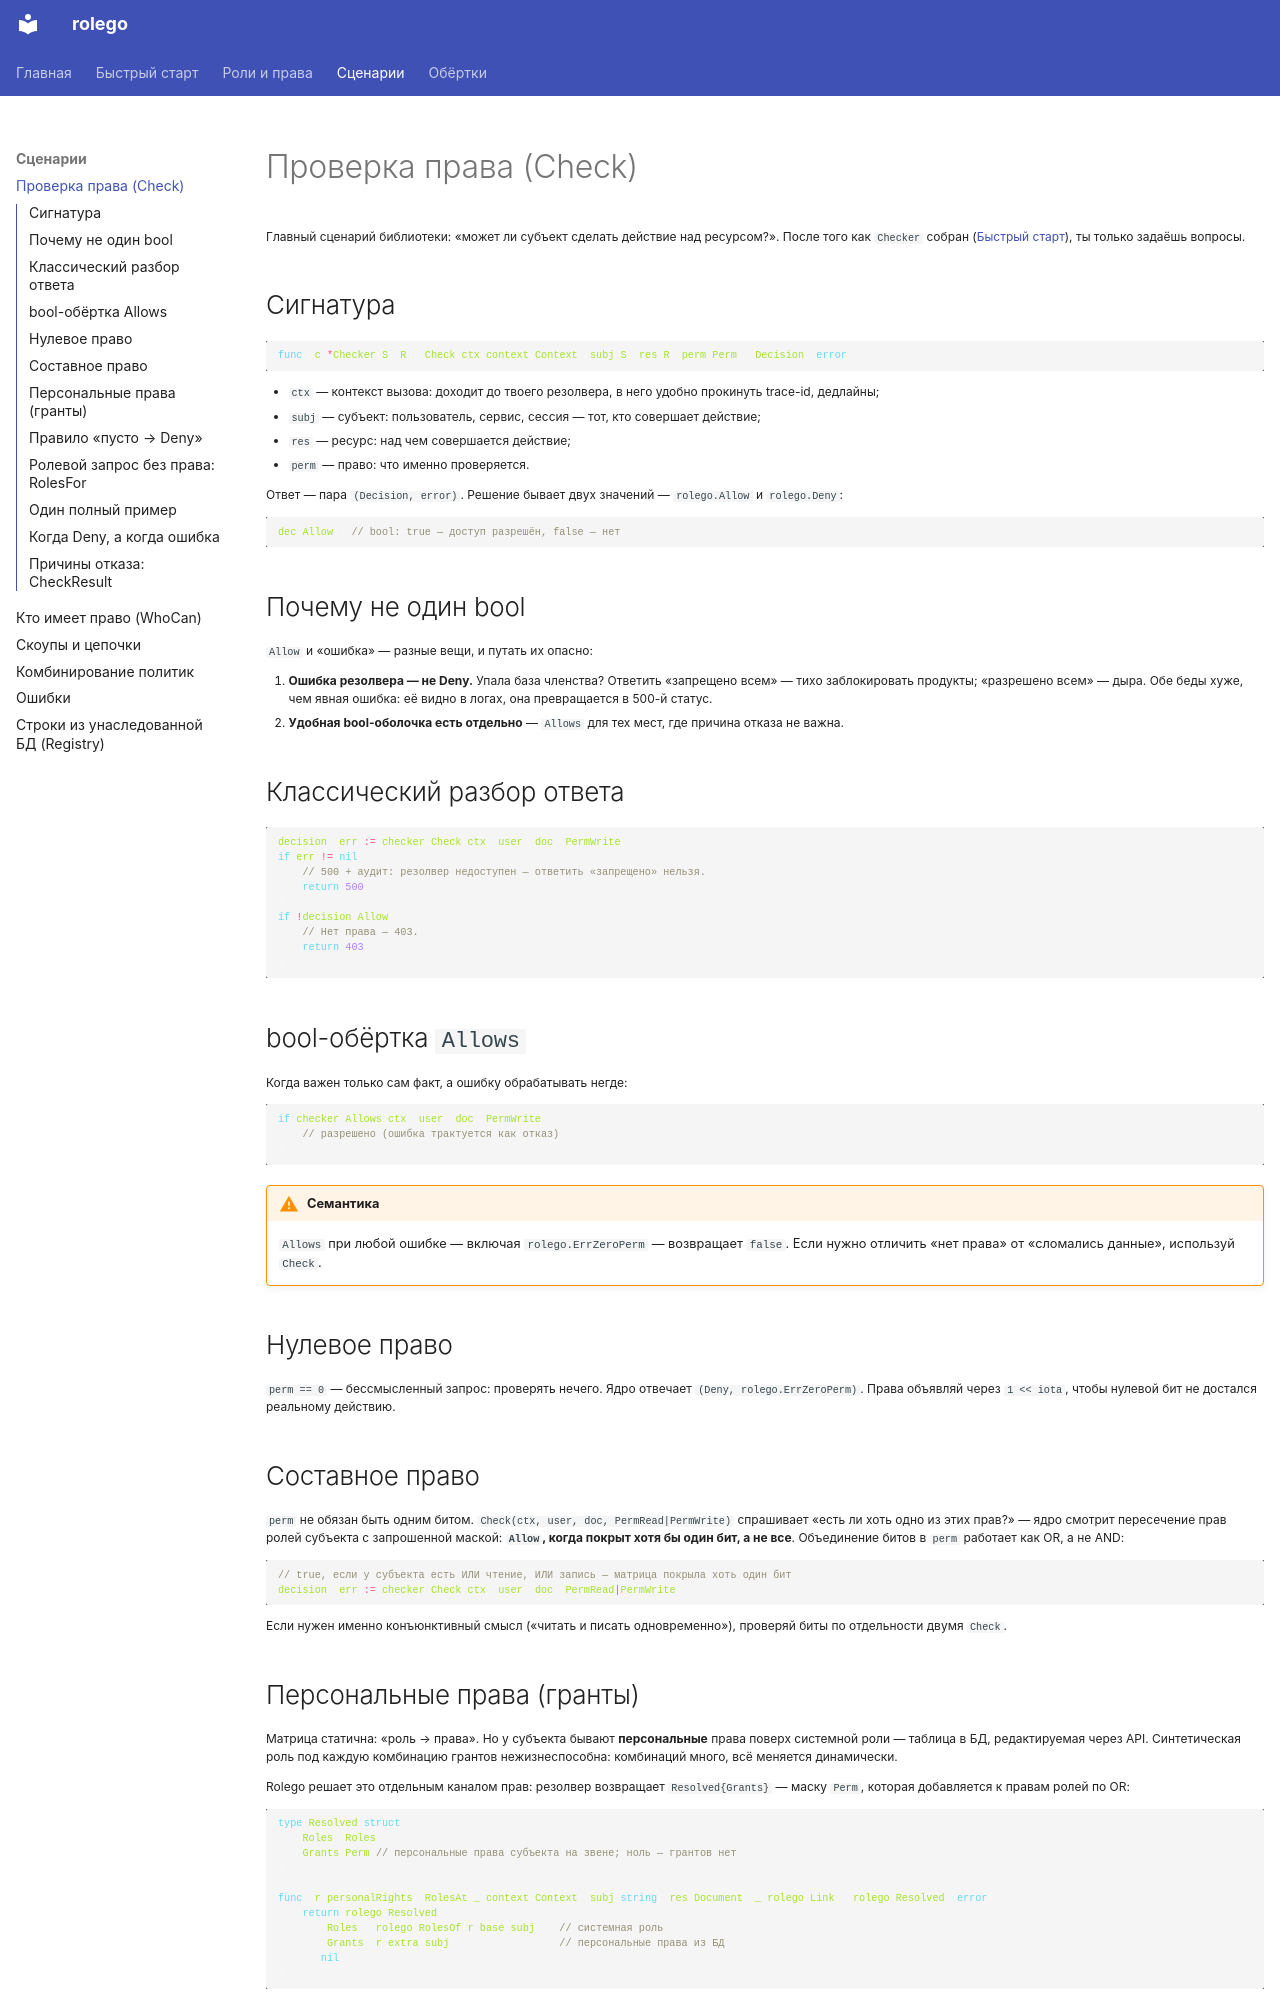

repository: igor-kpsv/rolego · page: check/index.html · generator: mkdocs

# Проверка права (Check)

Главный сценарий библиотеки: «может ли субъект сделать действие над ресурсом?». После того как `Checker` собран ([Быстрый старт](quickstart.md)), ты только задаёшь вопросы.

## Сигнатура

```go
func (c *Checker[S, R]) Check(ctx context.Context, subj S, res R, perm Perm) (Decision, error)
```

- `ctx` — контекст вызова: доходит до твоего резолвера, в него удобно прокинуть trace-id, дедлайны;
- `subj` — субъект: пользователь, сервис, сессия — тот, кто совершает действие;
- `res` — ресурс: над чем совершается действие;
- `perm` — право: что именно проверяется.

Ответ — пара `(Decision, error)`. Решение бывает двух значений — `rolego.Allow` и `rolego.Deny`:

```go
dec.Allow() // bool: true — доступ разрешён, false — нет
```

## Почему не один bool

`Allow` и «ошибка» — разные вещи, и путать их опасно:

1. **Ошибка резолвера — не Deny.** Упала база членства? Ответить «запрещено всем» — тихо заблокировать продукты; «разрешено всем» — дыра. Обе беды хуже, чем явная ошибка: её видно в логах, она превращается в 500-й статус.
2. **Удобная bool-оболочка есть отдельно** — `Allows` для тех мест, где причина отказа не важна.

## Классический разбор ответа

```go
decision, err := checker.Check(ctx, user, doc, PermWrite)
if err != nil {
	// 500 + аудит: резолвер недоступен — ответить «запрещено» нельзя.
	return 500
}
if !decision.Allow() {
	// Нет права — 403.
	return 403
}
```

## bool-обёртка `Allows`

Когда важен только сам факт, а ошибку обрабатывать негде:

```go
if checker.Allows(ctx, user, doc, PermWrite) {
	// разрешено (ошибка трактуется как отказ)
}
```

!!! warning "Семантика"
    `Allows` при любой ошибке — включая `rolego.ErrZeroPerm` — возвращает `false`. Если нужно отличить «нет права» от «сломались данные», используй `Check`.

## Нулевое право

`perm == 0` — бессмысленный запрос: проверять нечего. Ядро отвечает `(Deny, rolego.ErrZeroPerm)`. Права объявляй через `1 << iota`, чтобы нулевой бит не достался реальному действию.

## Составное право

`perm` не обязан быть одним битом. `Check(ctx, user, doc, PermRead|PermWrite)` спрашивает «есть ли хоть одно из этих прав?» — ядро смотрит пересечение прав ролей субъекта с запрошенной маской: **`Allow`, когда покрыт хотя бы один бит, а не все**. Объединение битов в `perm` работает как OR, а не AND:

```go
// true, если у субъекта есть ИЛИ чтение, ИЛИ запись — матрица покрыла хоть один бит
decision, err := checker.Check(ctx, user, doc, PermRead|PermWrite)
```

Если нужен именно конъюнктивный смысл («читать и писать одновременно»), проверяй биты по отдельности двумя `Check`.
